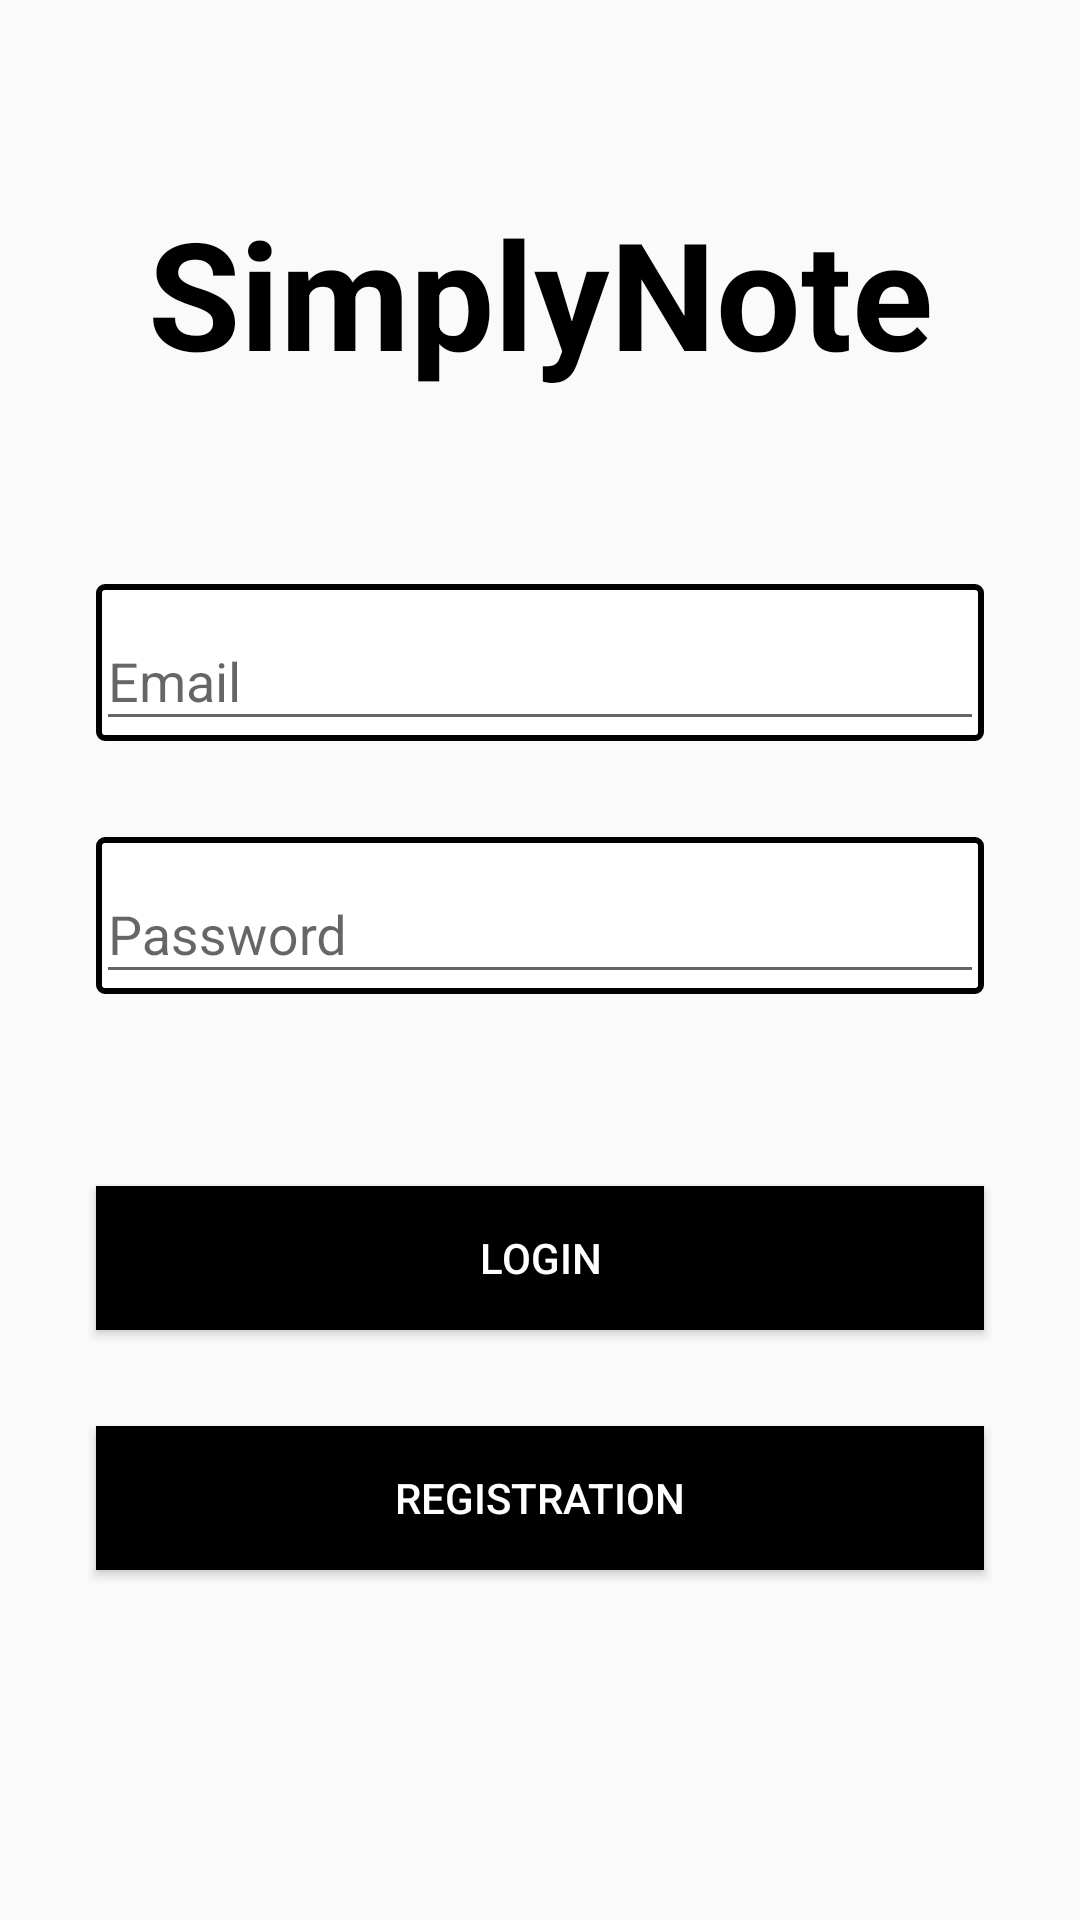

Produce the Android XML layout that renders to this screen, including the resource entries it uses.
<!-- AndroidManifest.xml: application theme AppTheme -->
<!-- res/layout/activity_login.xml -->
<?xml version="1.0" encoding="utf-8"?>
<androidx.constraintlayout.widget.ConstraintLayout
    xmlns:android="http://schemas.android.com/apk/res/android"
    xmlns:app="http://schemas.android.com/apk/res-auto"
    android:orientation="vertical"
    android:layout_width="match_parent"
    android:layout_height="match_parent">

    <TextView
        android:layout_width="wrap_content"
        android:layout_height="wrap_content"
        app:layout_constraintLeft_toLeftOf="parent"
        app:layout_constraintRight_toRightOf="parent"
        app:layout_constraintTop_toTopOf="parent"
        android:layout_marginTop="64dp"
        android:id="@+id/login_top_text"
        android:text="@string/app_name"
        android:textSize="50sp"
        android:textColor="@color/colorBlack"
        android:textStyle="bold"/>

    <com.google.android.material.textfield.TextInputLayout
        android:layout_width="match_parent"
        android:layout_height="wrap_content"
        app:layout_constraintLeft_toLeftOf="parent"
        app:layout_constraintRight_toRightOf="parent"
        android:layout_marginTop="64dp"
        android:layout_marginLeft="32dp"
        android:layout_marginRight="32dp"
        android:id="@+id/login_email_textinput"
        android:background="@drawable/common_edittext_shape"
        app:layout_constraintTop_toBottomOf="@+id/login_top_text">

        <com.google.android.material.textfield.TextInputEditText
            android:layout_width="match_parent"
            android:layout_height="match_parent"
            android:hint="@string/login_email_hint"/>

    </com.google.android.material.textfield.TextInputLayout>

    <com.google.android.material.textfield.TextInputLayout
        android:layout_width="match_parent"
        android:layout_height="wrap_content"
        app:layout_constraintLeft_toLeftOf="parent"
        app:layout_constraintRight_toRightOf="parent"
        android:layout_marginTop="32dp"
        android:layout_marginLeft="32dp"
        android:layout_marginRight="32dp"
        android:id="@+id/login_password_textinput"
        android:background="@drawable/common_edittext_shape"
        app:layout_constraintTop_toBottomOf="@+id/login_email_textinput">

        <com.google.android.material.textfield.TextInputEditText
            android:layout_width="match_parent"
            android:layout_height="match_parent"
            android:inputType="textPassword"
            android:hint="@string/login_password_hint"/>

    </com.google.android.material.textfield.TextInputLayout>

    <Button
        android:layout_width="match_parent"
        android:layout_height="wrap_content"
        app:layout_constraintLeft_toLeftOf="parent"
        app:layout_constraintRight_toRightOf="parent"
        android:layout_marginTop="64dp"
        android:layout_marginLeft="32dp"
        android:layout_marginRight="32dp"
        app:layout_constraintTop_toBottomOf="@+id/login_password_textinput"
        android:text="@string/login_submit_hint"
        android:id="@+id/submit_button"
        android:background="@color/colorBlack"
        android:textColor="@color/colorWhite"/>

    <Button
        android:layout_width="match_parent"
        android:layout_height="wrap_content"
        app:layout_constraintLeft_toLeftOf="parent"
        app:layout_constraintRight_toRightOf="parent"
        android:layout_marginTop="32dp"
        android:layout_marginLeft="32dp"
        android:layout_marginRight="32dp"
        app:layout_constraintTop_toBottomOf="@+id/submit_button"
        android:text="@string/login_registration_hint"
        android:background="@color/colorBlack"
        android:id="@+id/registration_button"
        android:textColor="@color/colorWhite"/>
</androidx.constraintlayout.widget.ConstraintLayout>
<!-- resources referenced by this layout -->
<resources>
  <color name="colorBlack">#000000</color>
  <color name="colorWhite">#ffffff</color>
  <!-- drawable common_edittext_shape (drawable) -->
  <?xml version="1.0" encoding="utf-8"?>
  <shape xmlns:android="http://schemas.android.com/apk/res/android">
      <solid android:color="@color/colorWhite" />
      <stroke android:width="2dip" android:color="@color/colorBlack"/>
      <corners
          android:radius="2dp"   >
      </corners>
  </shape>
  <string name="app_name">SimplyNote</string>
  <string name="login_email_hint">Email</string>
  <string name="login_password_hint">Password</string>
  <string name="login_registration_hint">Registration</string>
  <string name="login_submit_hint">Login</string>
  <style name="AppTheme" parent="Theme.AppCompat.Light.DarkActionBar">
          
          <item name="colorPrimary">@color/colorPrimary</item>
          <item name="colorPrimaryDark">@color/colorPrimaryDark</item>
          <item name="colorAccent">@color/colorAccent</item>
      </style>
  <color name="colorPrimary">#008577</color>
  <color name="colorPrimaryDark">#00574B</color>
  <color name="colorAccent">#D81B60</color>
</resources>
